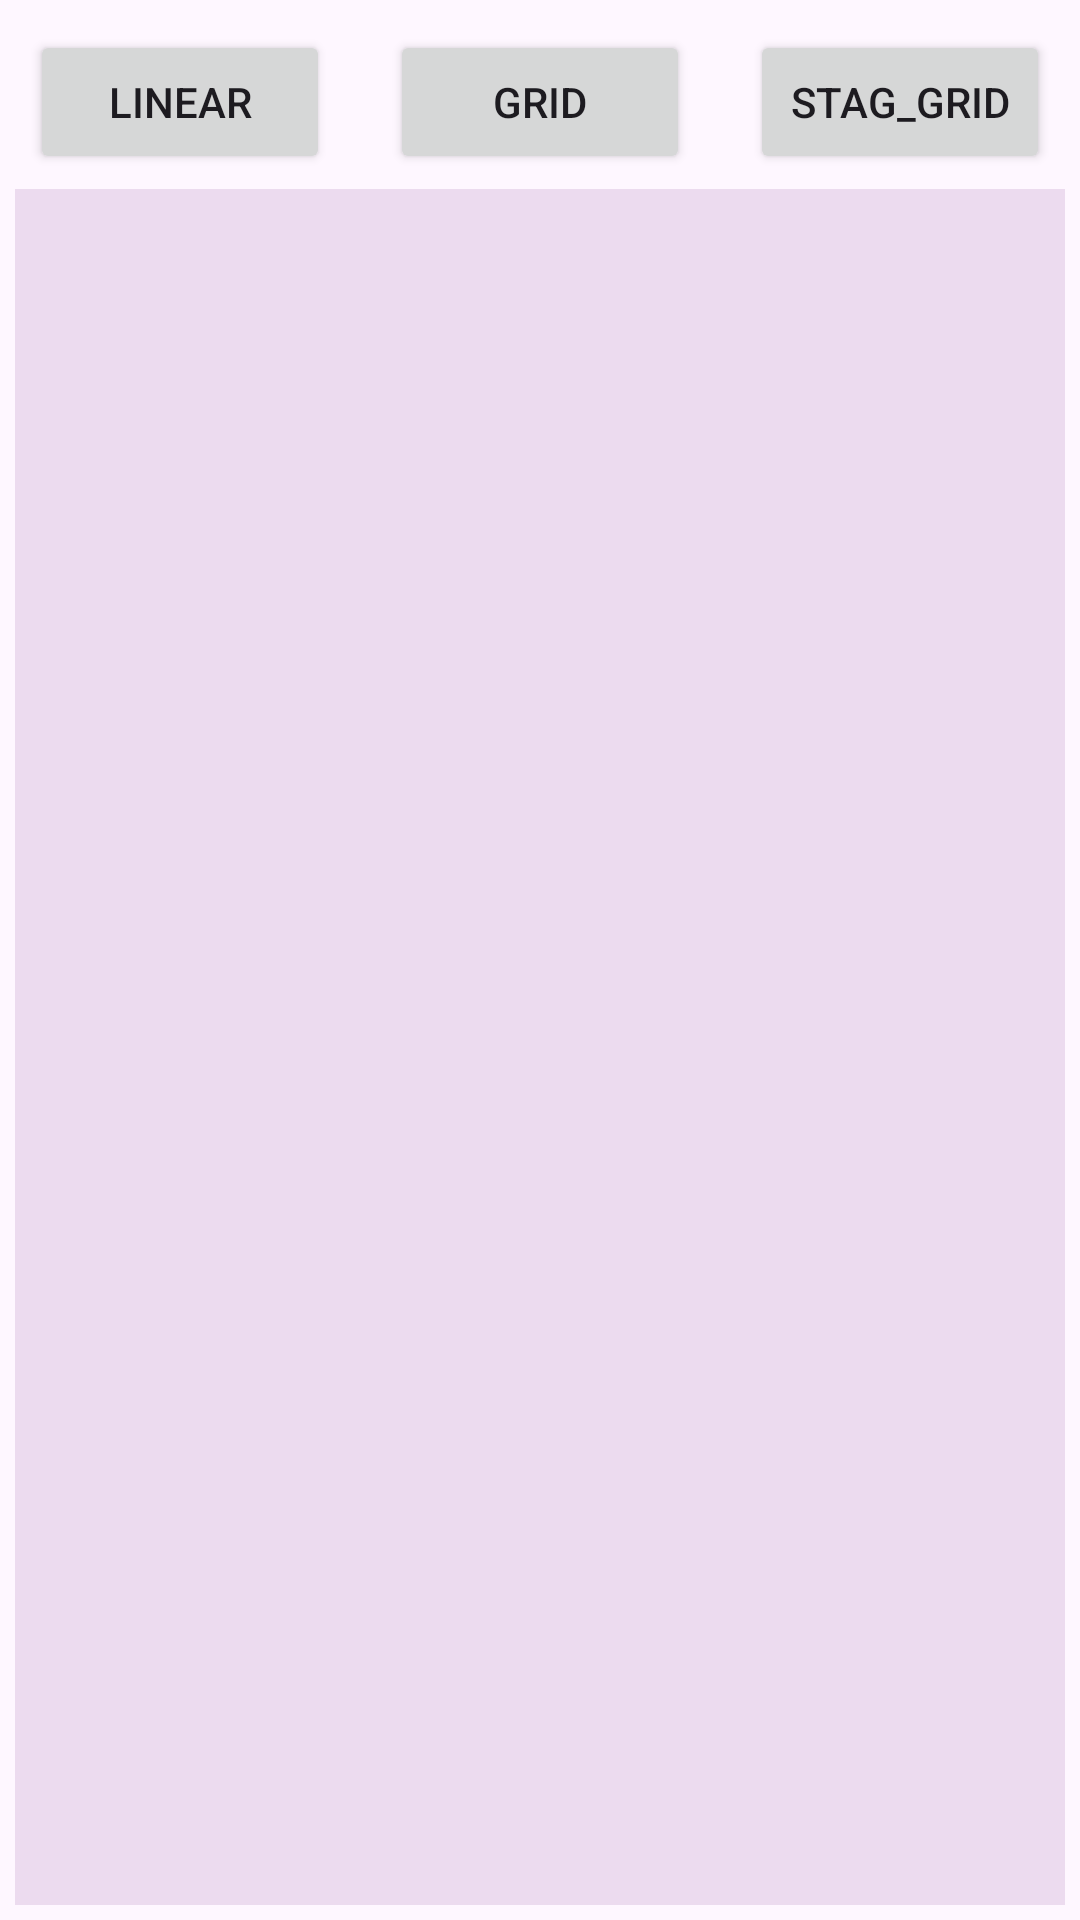

This screen was rendered from an Android layout file. Write that file and the resources it references.
<!-- AndroidManifest.xml: application theme Theme.NotesRecyclerView -->
<!-- res/layout/activity_main.xml -->
<?xml version="1.0" encoding="utf-8"?>
<androidx.constraintlayout.widget.ConstraintLayout xmlns:android="http://schemas.android.com/apk/res/android"
    xmlns:app="http://schemas.android.com/apk/res-auto"
    xmlns:tools="http://schemas.android.com/tools"
    android:layout_width="match_parent"
    android:layout_height="match_parent"
    tools:context=".MainActivity">


   <Button
       android:id="@+id/linear"
       android:text="Linear"
       android:layout_width="0dp"
       android:layout_height="wrap_content"
        android:layout_margin="10dp"
        app:layout_constraintTop_toTopOf="parent"
       app:layout_constraintStart_toStartOf="parent"
       app:layout_constraintEnd_toStartOf="@id/grid"/>
    <Button
        android:id="@+id/grid"
        android:layout_width="0dp"
        android:text="Grid"
        android:layout_height="wrap_content"
        app:layout_constraintStart_toEndOf="@+id/linear"
        app:layout_constraintTop_toTopOf="parent"
        android:layout_margin="10dp"
        app:layout_constraintEnd_toStartOf="@+id/staggrid"/>
    <Button
        android:id="@+id/staggrid"
        android:text="Stag_grid"
        android:layout_width="0dp"
        android:layout_height="wrap_content"
        android:layout_margin="10dp"
        app:layout_constraintTop_toTopOf="parent"
        app:layout_constraintStart_toEndOf="@id/grid"
        app:layout_constraintEnd_toEndOf="parent"/>
    <androidx.recyclerview.widget.RecyclerView
        android:id="@+id/view"
        android:layout_width="match_parent"
        android:layout_height="0dp"
        android:layout_margin="5dp"
        android:background="#ECDBEF"
        app:layout_constraintBottom_toBottomOf="parent"
        app:layout_constraintEnd_toEndOf="parent"
        app:layout_constraintStart_toStartOf="parent"
        app:layout_constraintTop_toBottomOf="@id/linear"
        tools:itemCount="4"
        tools:listitem="@layout/notes_item_layout" />


</androidx.constraintlayout.widget.ConstraintLayout>
<!-- res/layout/notes_item_layout.xml (included above) -->
<?xml version="1.0" encoding="utf-8"?>
<androidx.cardview.widget.CardView
    xmlns:app="http://schemas.android.com/apk/res-auto"
    xmlns:tools="http://schemas.android.com/tools"
    xmlns:android="http://schemas.android.com/apk/res/android"
    android:layout_margin="16dp"
    android:layout_width="match_parent"
    android:layout_height="wrap_content"
    app:cardBackgroundColor="#C5B8DC"
    app:cardCornerRadius="20dp"
    app:cardElevation="10dp">
<androidx.constraintlayout.widget.ConstraintLayout
    android:layout_width="match_parent"
    android:layout_height="wrap_content">
    <TextView
        android:id="@+id/notes"
        android:layout_width="0dp"
        android:layout_height="wrap_content"
        android:layout_margin="5dp"
        android:fontFamily="sans-serif-condensed"
        android:gravity="start"
        android:text="Notes"
        android:textColor="#0F0233"
        android:textSize="15sp"
        app:layout_constraintStart_toStartOf="parent"
        app:layout_constraintTop_toTopOf="parent" />

    <TextView
        android:id="@+id/title"
        android:gravity="start"
        android:layout_margin="5dp"
        android:text="Title"
        android:layout_width="0dp"
        android:textSize="15sp"
        android:layout_height="wrap_content"
        app:layout_constraintStart_toStartOf="parent"
        app:layout_constraintTop_toBottomOf="@id/notes"/>
    <TextView
        android:id="@+id/body"
        android:layout_width="0dp"
        android:text="Body"
        android:maxLines="2"
        android:layout_height="wrap_content"
        app:layout_constraintTop_toBottomOf="@id/title"
        app:layout_constraintStart_toStartOf="parent"
        android:textSize="10sp"
        android:layout_margin="5dp"
        android:padding="10dp"/>
        <TextView
            android:text="Time"
            android:id="@id/time"
            android:layout_width="0dp"
            android:layout_height="wrap_content"
            app:layout_constraintTop_toBottomOf="@id/body"
            app:layout_constraintStart_toStartOf="parent"
            android:layout_margin="5dp"/>
    <TextView
        android:text="Priority"
        android:id="@+id/priority"
        android:layout_width="0dp"
        android:textSize="12sp"
        android:layout_height="wrap_content"
        app:layout_constraintTop_toBottomOf="@id/time"
        app:layout_constraintStart_toStartOf="parent"
        android:layout_margin="5dp"
        android:padding="5dp"/>




</androidx.constraintlayout.widget.ConstraintLayout>
</androidx.cardview.widget.CardView>
<!-- resources referenced by this layout -->
<resources>
  <style name="Theme.NotesRecyclerView" parent="Base.Theme.NotesRecyclerView" />
  <style name="Base.Theme.NotesRecyclerView" parent="Theme.Material3.DayNight.NoActionBar">
          
          
      </style>
</resources>
